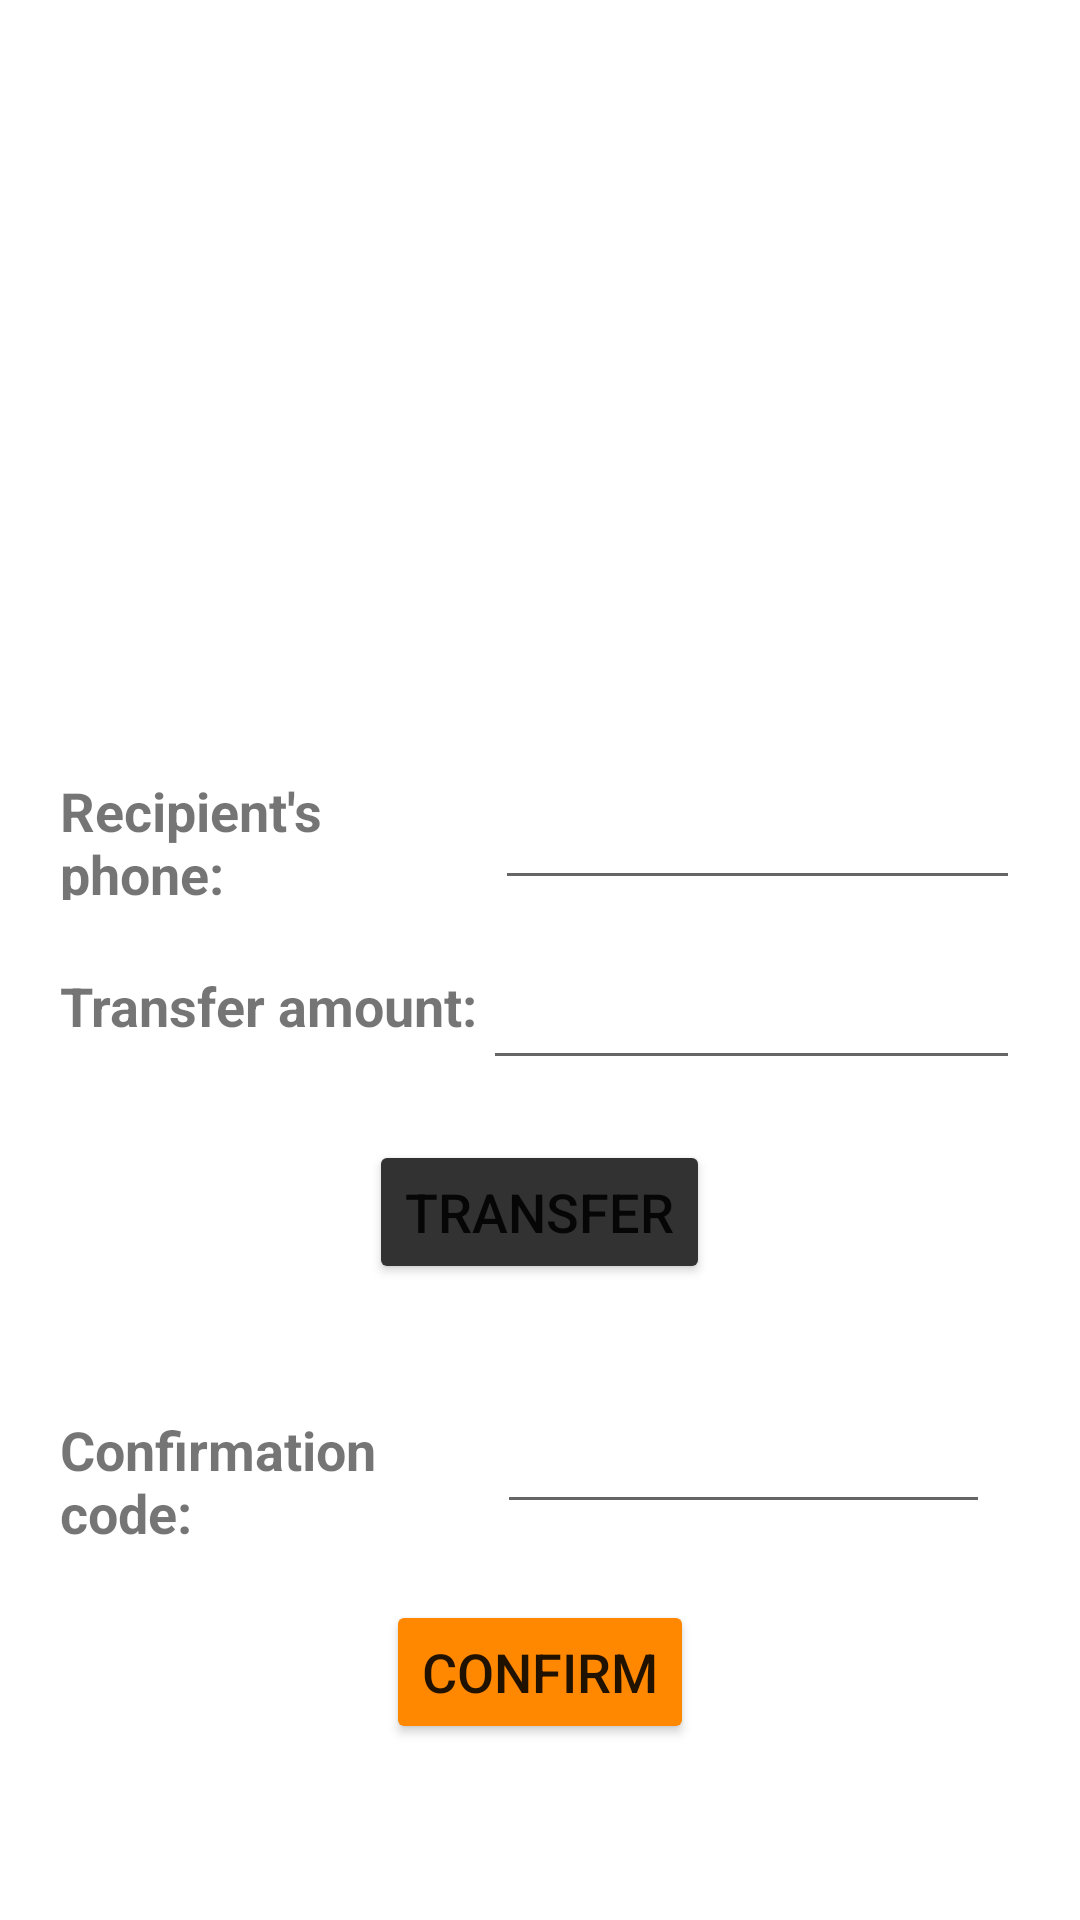

Here is an Android app screen rendered from its layout file. Give the layout XML and the strings, colors and styles it references.
<!-- AndroidManifest.xml: application theme Theme.PhotoPay -->
<!-- res/layout/activity_send_message.xml -->
<?xml version="1.0" encoding="utf-8"?>
<LinearLayout xmlns:android="http://schemas.android.com/apk/res/android"
    xmlns:app="http://schemas.android.com/apk/res-auto"
    xmlns:tools="http://schemas.android.com/tools"
    android:layout_width="match_parent"
    android:layout_height="match_parent"
    tools:context=".SendMessage"
    android:orientation="vertical"
    android:padding="20dp">

    <LinearLayout
        android:paddingTop="220dp"
        android:layout_width="match_parent"
        android:layout_height="wrap_content"
        android:orientation="vertical">

       <LinearLayout
            android:layout_width="match_parent"
            android:layout_height="match_parent"
            android:orientation="horizontal"
            android:layout_weight="1">

            <TextView
                android:id="@+id/phonetv"
                android:layout_width="wrap_content"
                android:layout_height="wrap_content"
                android:textSize="18sp"
                android:textStyle="bold"
                android:layout_weight="1"
                android:text="@string/recipient_phone"/>

            <EditText
                android:id="@+id/recipientPhone"
                android:layout_width="wrap_content"
                android:layout_height="wrap_content"
                android:layout_weight="1"
                android:ems="10"
                android:textSize="15sp"
                android:inputType="phone"
                android:minHeight="60dp"
                android:textAlignment="center"
                tools:ignore="SpeakableTextPresentCheck,TouchTargetSizeCheck" />


        </LinearLayout>

        <LinearLayout
            android:layout_width="match_parent"
            android:layout_height="wrap_content"
            android:orientation="horizontal"
            android:layout_weight="1">

            <TextView
                android:id="@+id/textView"
                android:layout_weight="1"
                android:layout_width="wrap_content"
                android:layout_height="wrap_content"
                android:text="@string/transfer_amount"
                android:paddingTop="20dp"
                android:textSize="18sp"
                android:textStyle="bold"/>

            <EditText
                android:id="@+id/transferAmount"
                android:layout_width="wrap_content"
                android:layout_height="wrap_content"
                android:layout_weight="1"
                android:ems="10"
                android:textSize="15sp"
                android:inputType="number"
                android:minHeight="60dp"
                android:paddingTop="20dp"
                android:textAlignment="center"
                tools:ignore="TouchTargetSizeCheck,TouchTargetSizeCheck,TouchTargetSizeCheck,SpeakableTextPresentCheck" />

        </LinearLayout>
    </LinearLayout>

    <RelativeLayout
        android:layout_width="match_parent"
        android:layout_height="wrap_content"
        android:paddingTop="20dp">

        <Button
            android:id="@+id/transferBtn"
            android:layout_width="wrap_content"
            android:layout_height="wrap_content"
            android:textSize="18sp"
            android:layout_centerHorizontal="true"
            android:backgroundTint="@android:color/secondary_text_light"
            android:text="@string/transfer" />

    </RelativeLayout>

    <LinearLayout
        android:layout_width="match_parent"
        android:layout_height="wrap_content"
        android:paddingTop="20dp">

        <TextView
            android:id="@+id/confirmTV"
            android:layout_weight="1"
            android:layout_width="wrap_content"
            android:layout_height="wrap_content"
            android:text="Confirmation code: "
            android:paddingTop="20dp"
            android:textSize="18sp"
            android:textStyle="bold"/>

        <EditText
            android:id="@+id/etOtp"
            android:layout_width="wrap_content"
            android:layout_height="wrap_content"
            android:layout_weight="1"
            android:ems="10"
            android:layout_marginEnd="10dp"
            android:textSize="15sp"
            android:inputType="number"
            android:minHeight="60dp"
            android:textAlignment="center"
            android:paddingTop="20dp"
            tools:ignore="TouchTargetSizeCheck,TouchTargetSizeCheck,TouchTargetSizeCheck,SpeakableTextPresentCheck" />

    </LinearLayout>

    <RelativeLayout
        android:layout_width="match_parent"
        android:layout_height="wrap_content"
        android:paddingTop="20dp">

        <Button
            android:id="@+id/confirmBtn"
            android:layout_width="wrap_content"
            android:layout_height="wrap_content"
            android:textSize="18sp"
            android:layout_centerHorizontal="true"
            android:backgroundTint="@android:color/holo_orange_dark"
            android:text="@string/confirm" />

    </RelativeLayout>

</LinearLayout>
<!-- resources referenced by this layout -->
<resources>
  <string name="confirm">Confirm</string>
  <string name="recipient_phone">Recipient\'s phone:</string>
  <string name="transfer">Transfer</string>
  <string name="transfer_amount">Transfer amount:</string>
  <style name="Theme.PhotoPay" parent="Theme.MaterialComponents.DayNight.NoActionBar">
          
          <item name="colorPrimary">@color/purple_500</item>
          <item name="colorPrimaryVariant">@color/purple_700</item>
          <item name="colorOnPrimary">@color/white</item>
          
          <item name="colorSecondary">@color/teal_200</item>
          <item name="colorSecondaryVariant">@color/teal_700</item>
          <item name="colorOnSecondary">@color/black</item>
          
          <item name="android:statusBarColor">?attr/colorPrimaryVariant</item>
          
      </style>
  <!-- not gathered from this repository: default colours our renderer supplied (Android Studio template values) -->
  <color name="purple_500">#FF6200EE</color>
  <color name="purple_700">#FF3700B3</color>
  <color name="teal_200">#FF03DAC5</color>
  <color name="teal_700">#FF018786</color>
  <color name="black">#FF000000</color>
  <color name="white">#FFFFFFFF</color>
</resources>
